pico-8 play session: no input (idle), after a click and taps of 🅾, ❎, 🅾+❎, 🅾 in the second before t = 0

[t = 1 s] idle ~1s (no d-pad/buttons)
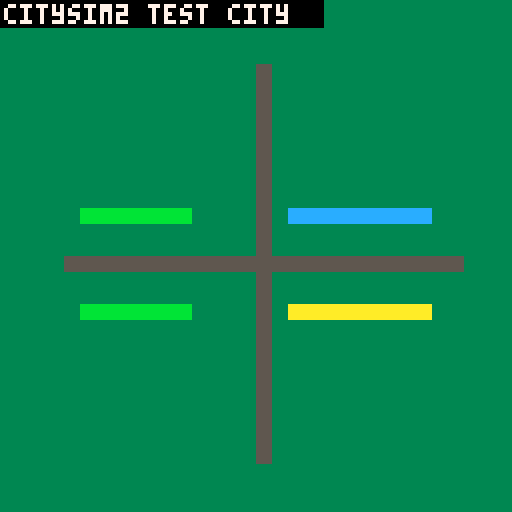

pico-8 cartridge
version 42
__lua__
-- _shot.p8 : dev screenshot harness (not shipped). lays a small test city,
-- renders tiles as colour blocks (no sprite art yet), saves a screenshot,
-- then shuts down so pico8 -x exits.
-- params.lua : every tuning knob lives in the global p. never shadow it.
-- keep this lean; modules add their own keys as they land.
p={
 grid=32,            -- city is grid x grid tiles (<=32 rows frees the sprite bank)

 -- event loop (sim, see DESIGN s3)
 evt_h=256,          -- timewheel horizon in ticks
 evt_cap=96,         -- events processed per tick (storm guard)
 eval_iv=90,         -- ticks between a tile re-evaluating its needs
 decay_miss=4,       -- consecutive unmet evals before a tile downgrades

 -- zone economy (capacity per density step)
 r_per=4,            -- residents per residential density
 c_per=3,            -- jobs per commercial density
 i_per=4,            -- jobs per industrial density
 grow_rate=0.25,     -- chance a fully-served zone densifies on an eval
 decay_rate=0.15,    -- chance a starved zone downgrades on an eval

 -- agents / visibility (the lively-city knob, DESIGN s10)
 agent_cap=80,       -- max live visible agents
 show=1,             -- visible cars per filled capacity unit (1=all; lower=sample)
 trip_life=600,      -- ticks before a stuck agent gives up

 -- congestion (router cost feedback, DESIGN s10)
 cong_k=3,           -- router cost added per agent sharing a road tile

 -- economy (money in THOUSANDS of dollars, see LEARNINGS)
 start_money=2,      -- $2k
 tax_rate=2,         -- tax points; income scales with this
 month_frames=600,   -- frames per month (20s @ 30fps)
 road_up=1,          -- $ per road tile per month (upkeep, in dollars)
 day_frames=1800,    -- full day/night cycle (60s @ 30fps)
}

-- data.lua : static lookup tables shared by sim + ui. packed with split()
-- so each is ~2 tokens instead of one-per-entry (see LEARNINGS).

-- resources (the things that flow over networks):
--   1 labor  2 jobs  3 goods  4 power  5 coverage
res_name=split"labor,jobs,goods,power,coverage"
-- index 6 (red) is the fire engine's colour (not a real resource, just reuses
-- the agent colour table). 1 R-green 2 C-blue 3 I-orange 4 yellow 5 pink 6 red.
res_col=split"11,12,9,10,14,8"

-- channel: 1 = travels as a VISIBLE road trip (an agent + congestion);
--          0 = resolved abstractly over its network (no car, no congestion).
-- power(4) and coverage(5) are off-road -> the implicit "reserved lanes".
res_road=split"1,1,1,0,0"

-- 0x8000 user-RAM data planes (per-tile bytes, index = x + y*p.grid).
-- one base address per plane; helpers live in map.lua. (DESIGN s7 / manual 6.7)
pl_elev=0x8000      -- elevation 0..255
pl_comp=0x8400      -- road/power network component id
pl_cap=0x8800       -- building capacity N (caps at 255)
pl_fill=0x8c00      -- capacity currently served
pl_cong=0x9000      -- agents currently on this road tile (saturates at 255)
pl_need=0x9400      -- packed need bits | offer bits
pl_val=0x9800       -- desirability 0..255 (128 neutral); land value
pl_fire=0x9c00      -- burn ticks remaining (>0 = on fire); 0 = not burning
pl_cov=0xa000       -- service coverage (>0 = a station/park serves this tile)
pl_wire=0xa400      -- power-line overlay (>0 = a wire crosses this road tile)
pl_grace=0xa800     -- "settling" evals left for a new building before it starves
pl_pow=0xac00       -- power-network component id per carrier tile (supply/demand)
pl_chg=0xb000       -- per-building power battery charge (0..pwr_cap)

-- map.lua : grid helpers, plane accessors, camera
-- tile encoding (range checks only; no fget):
--   0 water (not buildable)   1 grass (buildable)   2 mountain (not buildable)
--   roads    16..31 = 16 + nmask(n=1 e=2 s=4 w=8)
--   powerlines 32..47 = 32 + nmask
--   residential 48..51 = 48 + density(0..3)
--   commercial  52..55 = 52 + density
--   industrial  56..59 = 56 + density

gw=p.grid  -- 32

function in_bounds(x,y)
 return x>=0 and y>=0 and x<gw and y<gw
end

function tile(x,y)
 return in_bounds(x,y) and mget(x,y) or 0
end

function set_tile(x,y,s)
 if in_bounds(x,y) then mset(x,y,s) end
end

-- tile predicates (id-range checks; no fget)
function is_road(x,y)
 local s=tile(x,y) return s>=16 and s<=31
end

function is_zone(x,y)
 local s=tile(x,y) return s>=48 and s<=59
end

function is_buildable(x,y)
 local s=tile(x,y) return s==1
end

function conducts(x,y)
 local s=tile(x,y) return (s>=32 and s<=47) or s==60 or s==65 -- lines + plants
end

-- zone helpers
function zone_kind(x,y)
 if not is_zone(x,y) then return nil end
 return flr((tile(x,y)-48)/4)+1
end

function zone_density(x,y)
 if not is_zone(x,y) then return nil end
 return (tile(x,y)-48)%4
end

function set_zone(x,y,kind,density)
 set_tile(x,y,48+(kind-1)*4+density)
end

-- orthogonal in-bounds neighbours
function neighbors4(x,y)
 local n={}
 if in_bounds(x,y-1) then add(n,{x=x,y=y-1}) end
 if in_bounds(x+1,y) then add(n,{x=x+1,y=y}) end
 if in_bounds(x,y+1) then add(n,{x=x,y=y+1}) end
 if in_bounds(x-1,y) then add(n,{x=x-1,y=y}) end
 return n
end

-- autotile bitmask: n=1 e=2 s=4 w=8 where f(x,y) is predicate
function nmask(x,y,f)
 local m=0
 if f(x,y-1) then m+=1 end
 if f(x+1,y) then m+=2 end
 if f(x,y+1) then m+=4 end
 if f(x-1,y) then m+=8 end
 return m
end

-- 0x8000 plane accessors (index = x + y*gw).
-- named peekp/pokep so they don't shadow pico-8 builtins pget/pset.
function peekp(base,x,y)
 if not in_bounds(x,y) then return 0 end
 return peek(base+x+y*gw)
end

function pokep(base,x,y,v)
 if in_bounds(x,y) then poke(base+x+y*gw,v) end
end

function pclr(base)
 memset(base,0,gw*gw)
end

-- camera (pixel-smooth ease toward cursor)
camx,camy=0,0

-- the playfield is the screen between the top HUD (7px) and bottom toolbar
-- (10px). keep the cursor inside it, and let camy dip to -7 / rise so the edge
-- rows sit just below the HUD / above the toolbar (not hidden under either).
function update_camera(snap)
 local px,py=cur.x*8,cur.y*8
 local tx,ty=camx,camy
 if px-tx<16  then tx=px-16  end
 if px-tx>104 then tx=px-104 end
 if py-ty<16  then ty=py-16  end
 if py-ty>100 then ty=py-100 end
 tx=mid(0,tx,gw*8-128)
 ty=mid(-7,ty,gw*8-118)
 if snap then
  camx,camy=tx,ty
 else
  camx+=mid(-4,tx-camx,4)
  camy+=mid(-4,ty-camy,4)
 end
end

-- init: clear tile grid to grass; zero all planes
function init_map()
 for y=0,gw-1 do
  for x=0,gw-1 do
   mset(x,y,1)
  end
 end
 pclr(pl_elev)
 pclr(pl_comp)
 pclr(pl_cap)
 pclr(pl_fill)
 pclr(pl_cong)
 pclr(pl_need)
 pclr(pl_wire)
 pclr(pl_grace)
 pclr(pl_pow)
 pclr(pl_chg)
 pclr(pl_pdist)
 camx,camy=0,0
end

-- router.lua : weighted dijkstra + bfs flood
-- q entries: {x,y,d} positional

function path(x0,y0,x1,y1,pass,cost)
 if x0==x1 and y0==y1 then return {{x=x0,y=y0}} end
 local di={} local fr={}
 local k0=x0+y0*gw
 di[k0]=0 fr[k0]=-1
 local q={{x0,y0,0}} local qi=1
 while qi<=#q do
  local c=q[qi] qi+=1
  local cx,cy,cd=c[1],c[2],c[3]
  local ck=cx+cy*gw
  if cd<=di[ck] then
   if cx==x1 and cy==y1 then break end
   for _,n in pairs(neighbors4(cx,cy)) do
    local nx,ny=n.x,n.y
    if pass(nx,ny) then
     local nk=nx+ny*gw
     local nd=cd+cost(nx,ny)
     if di[nk]==nil or nd<di[nk] then
      di[nk]=nd fr[nk]=ck
      add(q,{nx,ny,nd})
     end
    end
   end
  end
 end
 if fr[x1+y1*gw]==nil then return nil end
 local rv={} local k=x1+y1*gw
 while k~=k0 do
  add(rv,{x=k%gw,y=flr(k/gw)})
  k=fr[k]
 end
 add(rv,{x=x0,y=y0})
 local r={}
 for i=#rv,1,-1 do add(r,rv[i]) end
 return r
end

function flood(x0,y0,pass,visit)
 if not pass(x0,y0) then return end
 local sn={[x0+y0*gw]=true}
 local q={{x0,y0}} local qi=1
 visit(x0,y0)
 while qi<=#q do
  local c=q[qi] qi+=1
  for _,n in pairs(neighbors4(c[1],c[2])) do
   local nk=n.x+n.y*gw
   if pass(n.x,n.y) and not sn[nk] then
    sn[nk]=true visit(n.x,n.y) add(q,{n.x,n.y})
   end
  end
 end
end


function tcol(s)
 if s==0 then return 1 end
 if s==2 then return 13 end
 if s>=16 and s<=31 then return 5 end
 if s>=32 and s<=47 then return 9 end
 if s>=48 and s<=51 then return 11 end
 if s>=52 and s<=55 then return 12 end
 if s>=56 and s<=59 then return 10 end
 return 3
end

function _init()
 cur={x=16,y=16}
 init_map()
 for x=4,28 do set_tile(x,16,16) end
 for y=4,28 do set_tile(16,y,16) end
 for x=5,11 do set_zone(x,13,1,2) set_zone(x,19,1,1) end
 for x=18,26 do set_zone(x,13,2,1) end
 for x=18,26 do set_zone(x,19,3,1) end
 fr=0
end

function _update()
 fr+=1
 if fr==3 then
  -- dump the 128x128 framebuffer (0x6000, 8k) into a companion cart's gfx
  cstore(0x0,0x6000,0x2000,"shot_fb.p8")
  extcmd("shutdown")
 end
end

function _draw()
 cls(0)
 for y=0,gw-1 do
  for x=0,gw-1 do
   rectfill(x*4,y*4,x*4+3,y*4+3,tcol(tile(x,y)))
  end
 end
 rectfill(0,0,80,6,0)
 print("citysim2 test city",1,1,7)
end
__gfx__
00000000000000000000000000000000000000000000000000000000000000000000000000000000000000000000000000000000000000000000000000000000
